Run: headless pygame with SDL's dummy video driver; simulated clock (each Clock.tick advances the game by its frame time, no real sleeping); random seed 0; keys injected as events and as key.get_pressed() state; no mouse input.
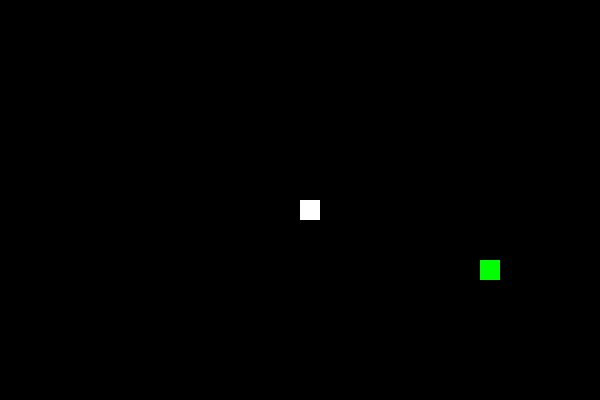
Frame 1 of 4 · flips 1–60 · no input
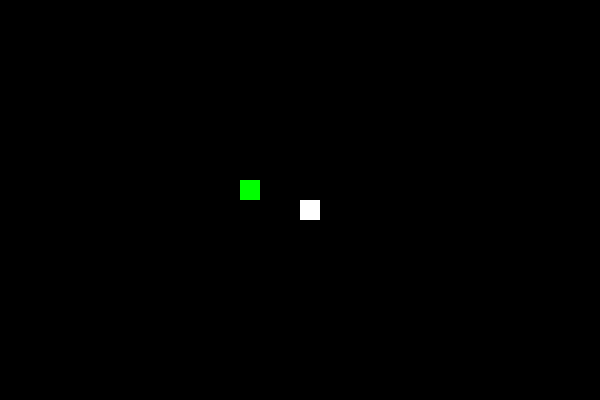
Frame 2 of 4 · flips 61–180 · tapped SPACE, RETURN · held RIGHT (→), D
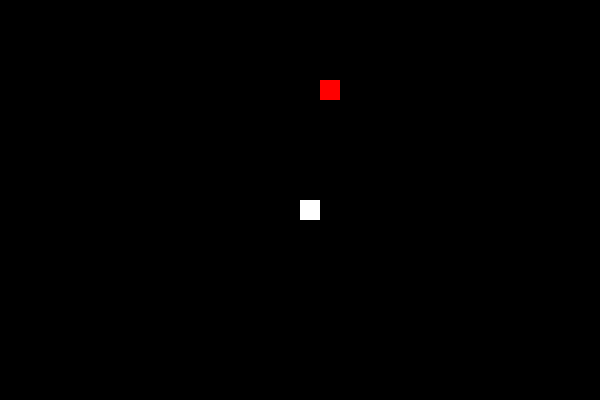
Frame 3 of 4 · flips 181–300 · held DOWN (↓), S
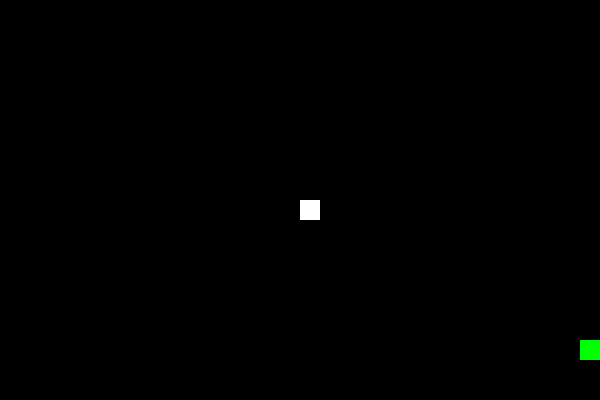
Frame 4 of 4 · flips 301–420 · held LEFT (←), A, UP (↑), W

The pygame program that drew these frames:

import pygame
import random

pygame.init()

WIDTH, HEIGHT = 600, 400
CELL_SIZE = 20
GRID_WIDTH = WIDTH // CELL_SIZE
GRID_HEIGHT = HEIGHT // CELL_SIZE

BLACK = (0, 0, 0)
WHITE = (255, 255, 255)
GREEN = (0, 255, 0)
RED = (255, 0, 0)

FPS = 8
NUTRITIOUS_FRUIT_LIFETIME = 80
POISONOUS_FRUIT_LIFETIME = 30

screen = pygame.display.set_mode((WIDTH, HEIGHT))
pygame.display.set_caption("Snake Game")

def get_random_position():
    return random.randint(0, GRID_WIDTH - 1), random.randint(0, GRID_HEIGHT - 1)


class Snake:
    def __init__(self):
        self.body = [(GRID_WIDTH // 2, GRID_HEIGHT // 2)]
        self.direction = (1, 0)
        self.grow = False

    def move(self):
        head_x, head_y = self.body[0]
        dir_x, dir_y = self.direction
        new_head = ((head_x + dir_x) % GRID_WIDTH, (head_y + dir_y) % GRID_HEIGHT)

        if new_head in self.body:
            raise ValueError("Snake collided with itself!")

        self.body.insert(0, new_head)
        if not self.grow:
            self.body.pop()
        else:
            self.grow = False

    def change_direction(self, new_direction):
        if (self.direction[0] + new_direction[0], self.direction[1] + new_direction[1]) == (0, 0):
            raise ValueError("Illegal move!")
        self.direction = new_direction

    def eat_fruit(self):
        self.grow = True

    def shrink(self):
        if len(self.body) > 1:
            self.body.pop()


class Fruit:
    def __init__(self, position, color, is_poisonous=False):
        self.position = position
        self.color = color
        self.is_poisonous = is_poisonous
        if is_poisonous:
            self.lifetime = POISONOUS_FRUIT_LIFETIME
        else:
            self.lifetime = NUTRITIOUS_FRUIT_LIFETIME

snake = Snake()
fruit = None
score = 0
speed = FPS
clock = pygame.time.Clock()

running = True
while running:
    screen.fill(BLACK)

    for event in pygame.event.get():
        if event.type == pygame.QUIT:
            running = False

        if event.type == pygame.KEYDOWN:
            try:
                if event.key == pygame.K_UP:
                    snake.change_direction((0, -1))
                elif event.key == pygame.K_DOWN:
                    snake.change_direction((0, 1))
                elif event.key == pygame.K_LEFT:
                    snake.change_direction((-1, 0))
                elif event.key == pygame.K_RIGHT:
                    snake.change_direction((1, 0))
            except ValueError as e:
                print(e)
                running = False

    try:
        snake.move()
    except ValueError:
        print("Game over! Snake collided with itself.")
        running = False

    if fruit is None or fruit.lifetime <= 0:
        is_poisonous = random.choice([True, False])
        color = RED if is_poisonous else GREEN
        fruit = Fruit(get_random_position(), color, is_poisonous)

    fruit.lifetime -= 1

    if snake.body[0] == fruit.position:
        if fruit.is_poisonous:
            print("Ate poisonous fruit!")
            snake.shrink()
            score -= 1
        else:
            print("Ate nutritious fruit!")
            snake.eat_fruit()
            score += 1

        #speed += SNAKE_SPEED_INCREMENT
        fruit = None

    for segment in snake.body:
        x, y = segment
        pygame.draw.rect(screen, WHITE, (x * CELL_SIZE, y * CELL_SIZE, CELL_SIZE, CELL_SIZE))

    if fruit:
        x, y = fruit.position
        pygame.draw.rect(screen, fruit.color, (x * CELL_SIZE, y * CELL_SIZE, CELL_SIZE, CELL_SIZE))

    pygame.display.flip()

    clock.tick(speed)

print(f"Final score: {score}")
pygame.quit()
